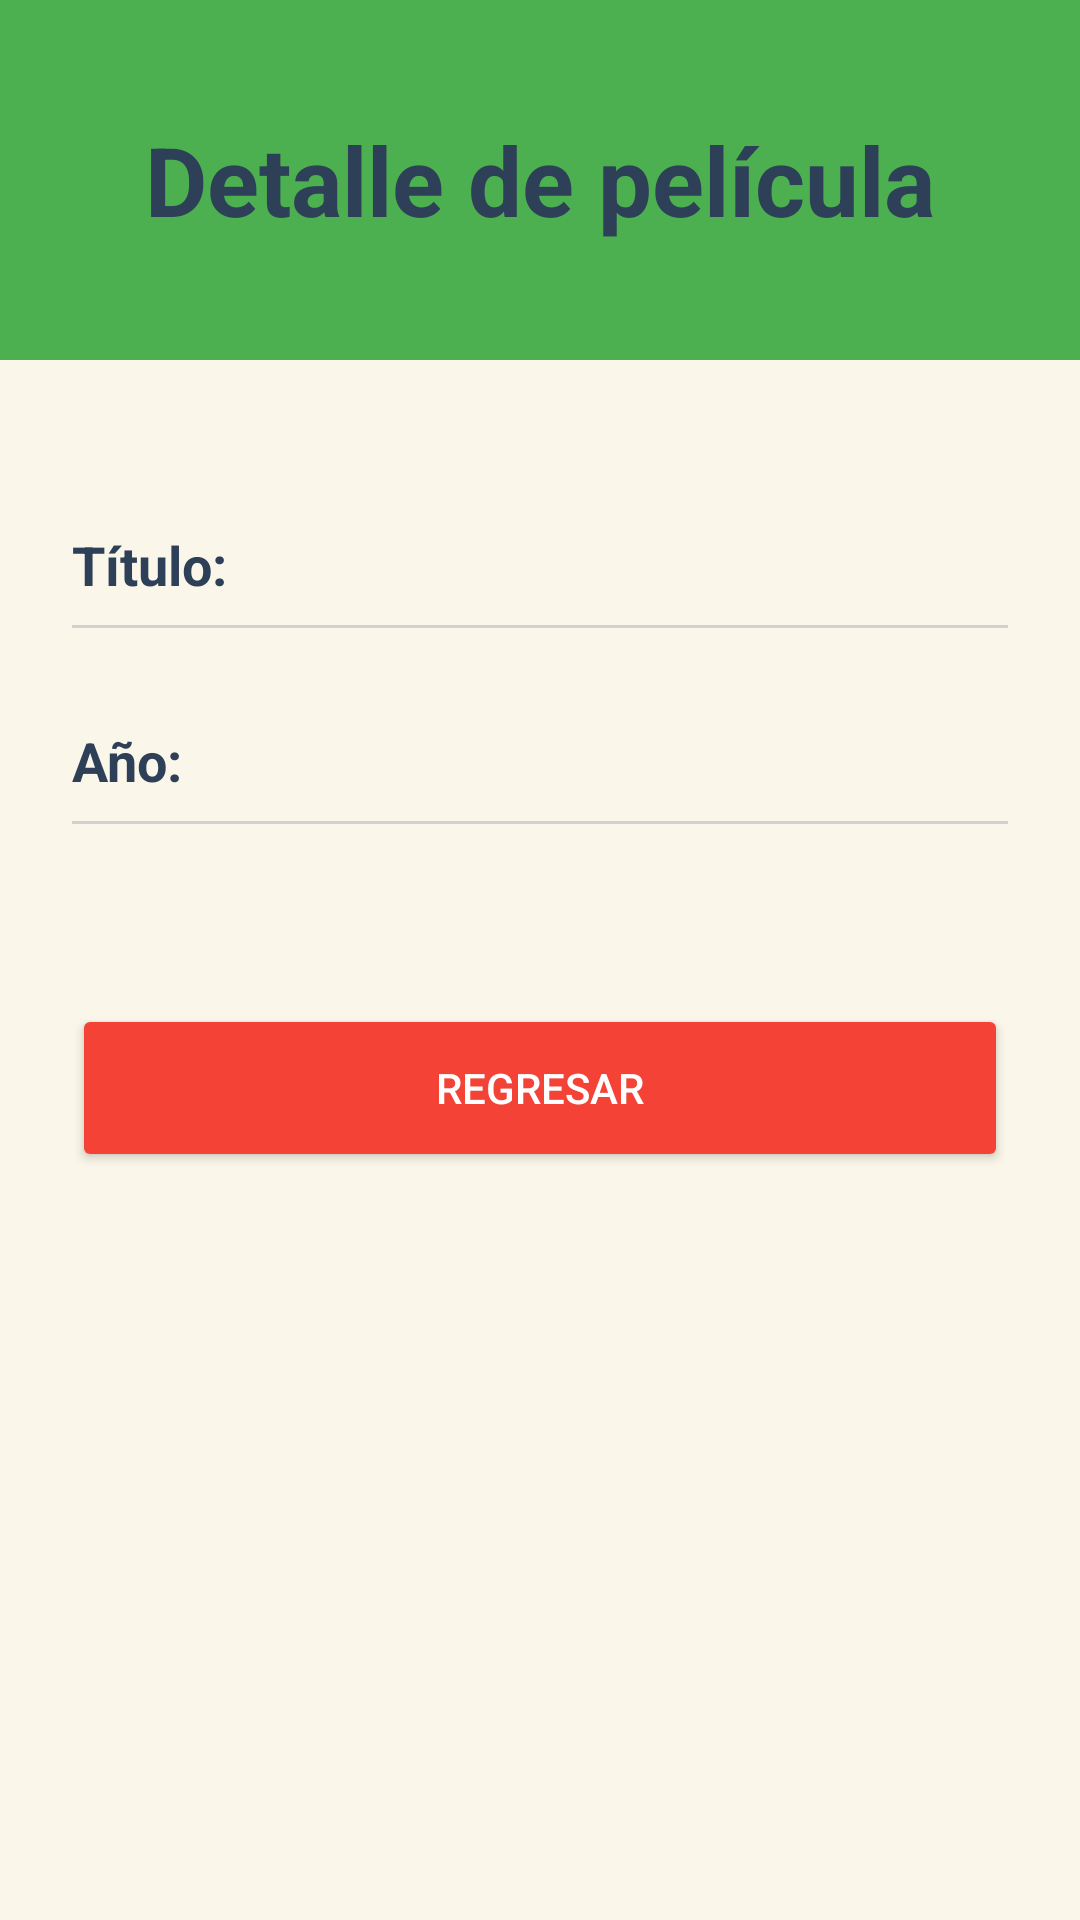

Android layout source for this screen:
<!-- AndroidManifest.xml: application theme Theme.Material3.DayNight.NoActionBar -->
<!-- res/layout/activity_movie_detail.xml -->
<?xml version="1.0" encoding="utf-8"?>
<LinearLayout xmlns:android="http://schemas.android.com/apk/res/android"
    xmlns:app="http://schemas.android.com/apk/res-auto"
    android:layout_width="match_parent"
    android:layout_height="match_parent"
    android:background="#FAF6E9"
    android:orientation="vertical">

    <TextView
        android:layout_width="match_parent"
        android:layout_height="120dp"
        android:background="#4CAF50"
        android:gravity="center"
        android:text="Detalle de película"
        android:textColor="#2E4057"
        android:textSize="32sp"
        android:textStyle="bold" />

    <LinearLayout
        android:layout_width="match_parent"
        android:layout_height="match_parent"
        android:gravity="center_horizontal"
        android:orientation="vertical"
        android:padding="24dp">

        <LinearLayout
            android:layout_width="match_parent"
            android:layout_height="wrap_content"
            android:layout_marginTop="32dp"
            android:orientation="horizontal">

            <TextView
                android:layout_width="70dp"
                android:layout_height="wrap_content"
                android:text="Título:"
                android:textColor="#2E4057"
                android:textSize="18sp"
                android:textStyle="bold" />

            <TextView
                android:id="@+id/tvMovieTitle"
                android:layout_width="match_parent"
                android:layout_height="wrap_content"
                android:textColor="#2E4057"
                android:textSize="18sp" />
        </LinearLayout>

        <View
            android:layout_width="match_parent"
            android:layout_height="1dp"
            android:layout_marginTop="8dp"
            android:background="#D1D1D1" />

        <LinearLayout
            android:layout_width="match_parent"
            android:layout_height="wrap_content"
            android:layout_marginTop="32dp"
            android:orientation="horizontal">

            <TextView
                android:layout_width="70dp"
                android:layout_height="wrap_content"
                android:text="Año:"
                android:textColor="#2E4057"
                android:textSize="18sp"
                android:textStyle="bold" />

            <TextView
                android:id="@+id/tvMovieYear"
                android:layout_width="match_parent"
                android:layout_height="wrap_content"
                android:textColor="#2E4057"
                android:textSize="18sp" />
        </LinearLayout>

        <View
            android:layout_width="match_parent"
            android:layout_height="1dp"
            android:layout_marginTop="8dp"
            android:background="#D1D1D1" />

        <Button
            android:id="@+id/btnBackDialog"
            android:layout_width="match_parent"
            android:layout_height="56dp"
            android:layout_marginTop="60dp"
            android:backgroundTint="#F44336"
            android:text="Regresar"
            android:textColor="#FFFFFF"
            app:cornerRadius="28dp" />

    </LinearLayout>
</LinearLayout>
<!-- resources referenced by this layout -->
<resources>

</resources>
